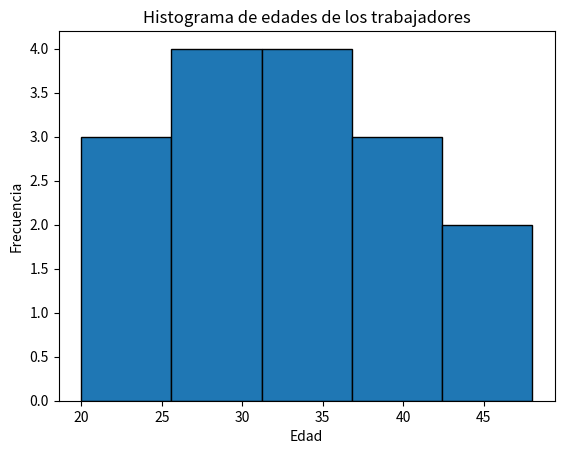

Here is the Python script that generated this plot:
import pandas as pd
import matplotlib.pyplot as plt

datos = {
    "Edad": [20, 22, 25, 27, 28, 30, 31, 32,
             34, 35, 36, 38, 40, 42, 45, 48]
}

df = pd.DataFrame(datos)
print("Edades de los trabajadores:")
print(df)

print("Edad mínima:", df["Edad"].min())
print("Edad máxima:", df["Edad"].max())
print("Edad promedio:", df["Edad"].mean())

plt.hist(df["Edad"], bins=5, edgecolor="black")
plt.title("Histograma de edades de los trabajadores")
plt.xlabel("Edad")
plt.ylabel("Frecuencia")
plt.show()
